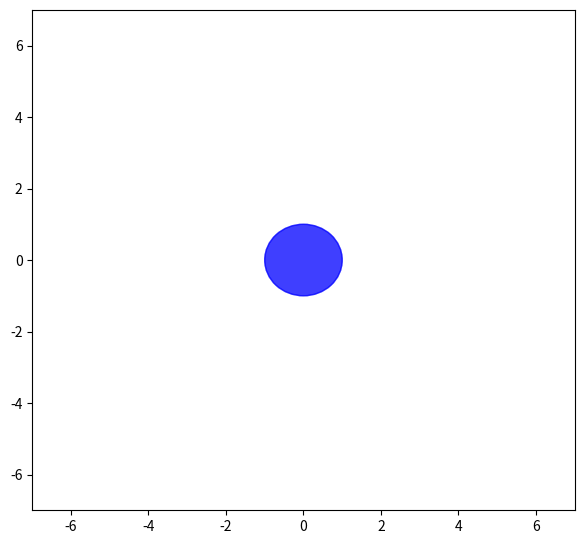

Recreate this plot in Python.
import numpy as np
from matplotlib import pyplot as plt
from matplotlib import animation

def get_radius_expansion(t):
    return 5 * (1 - np.exp(-t/100))


def anim_expansion(get_radius_expansion):
    fig = plt.figure()
    fig.set_dpi(100)
    fig.set_size_inches(7, 6.5)

    ax = plt.axes(xlim=(-7, 7), ylim=(-7, 7))

    bulle = plt.Circle((0.0, 0.0),
                            radius=1.0,
                            color='b', alpha=0.5,
                            fill=True)


    def init():
        bulle.center = (0, 0)
        ax.add_patch(bulle)
        return bulle,


    def animate(i):
        bulle.radius = 1 + get_radius_expansion(i)
        return bulle,



    anim = animation.FuncAnimation(fig, animate, 
                                   init_func=init, 
                                   frames=300, 
                                   interval=20,
                                   blit=True)
    plt.show()

if __name__=='__main__' :
    anim_expansion(get_radius_expansion)